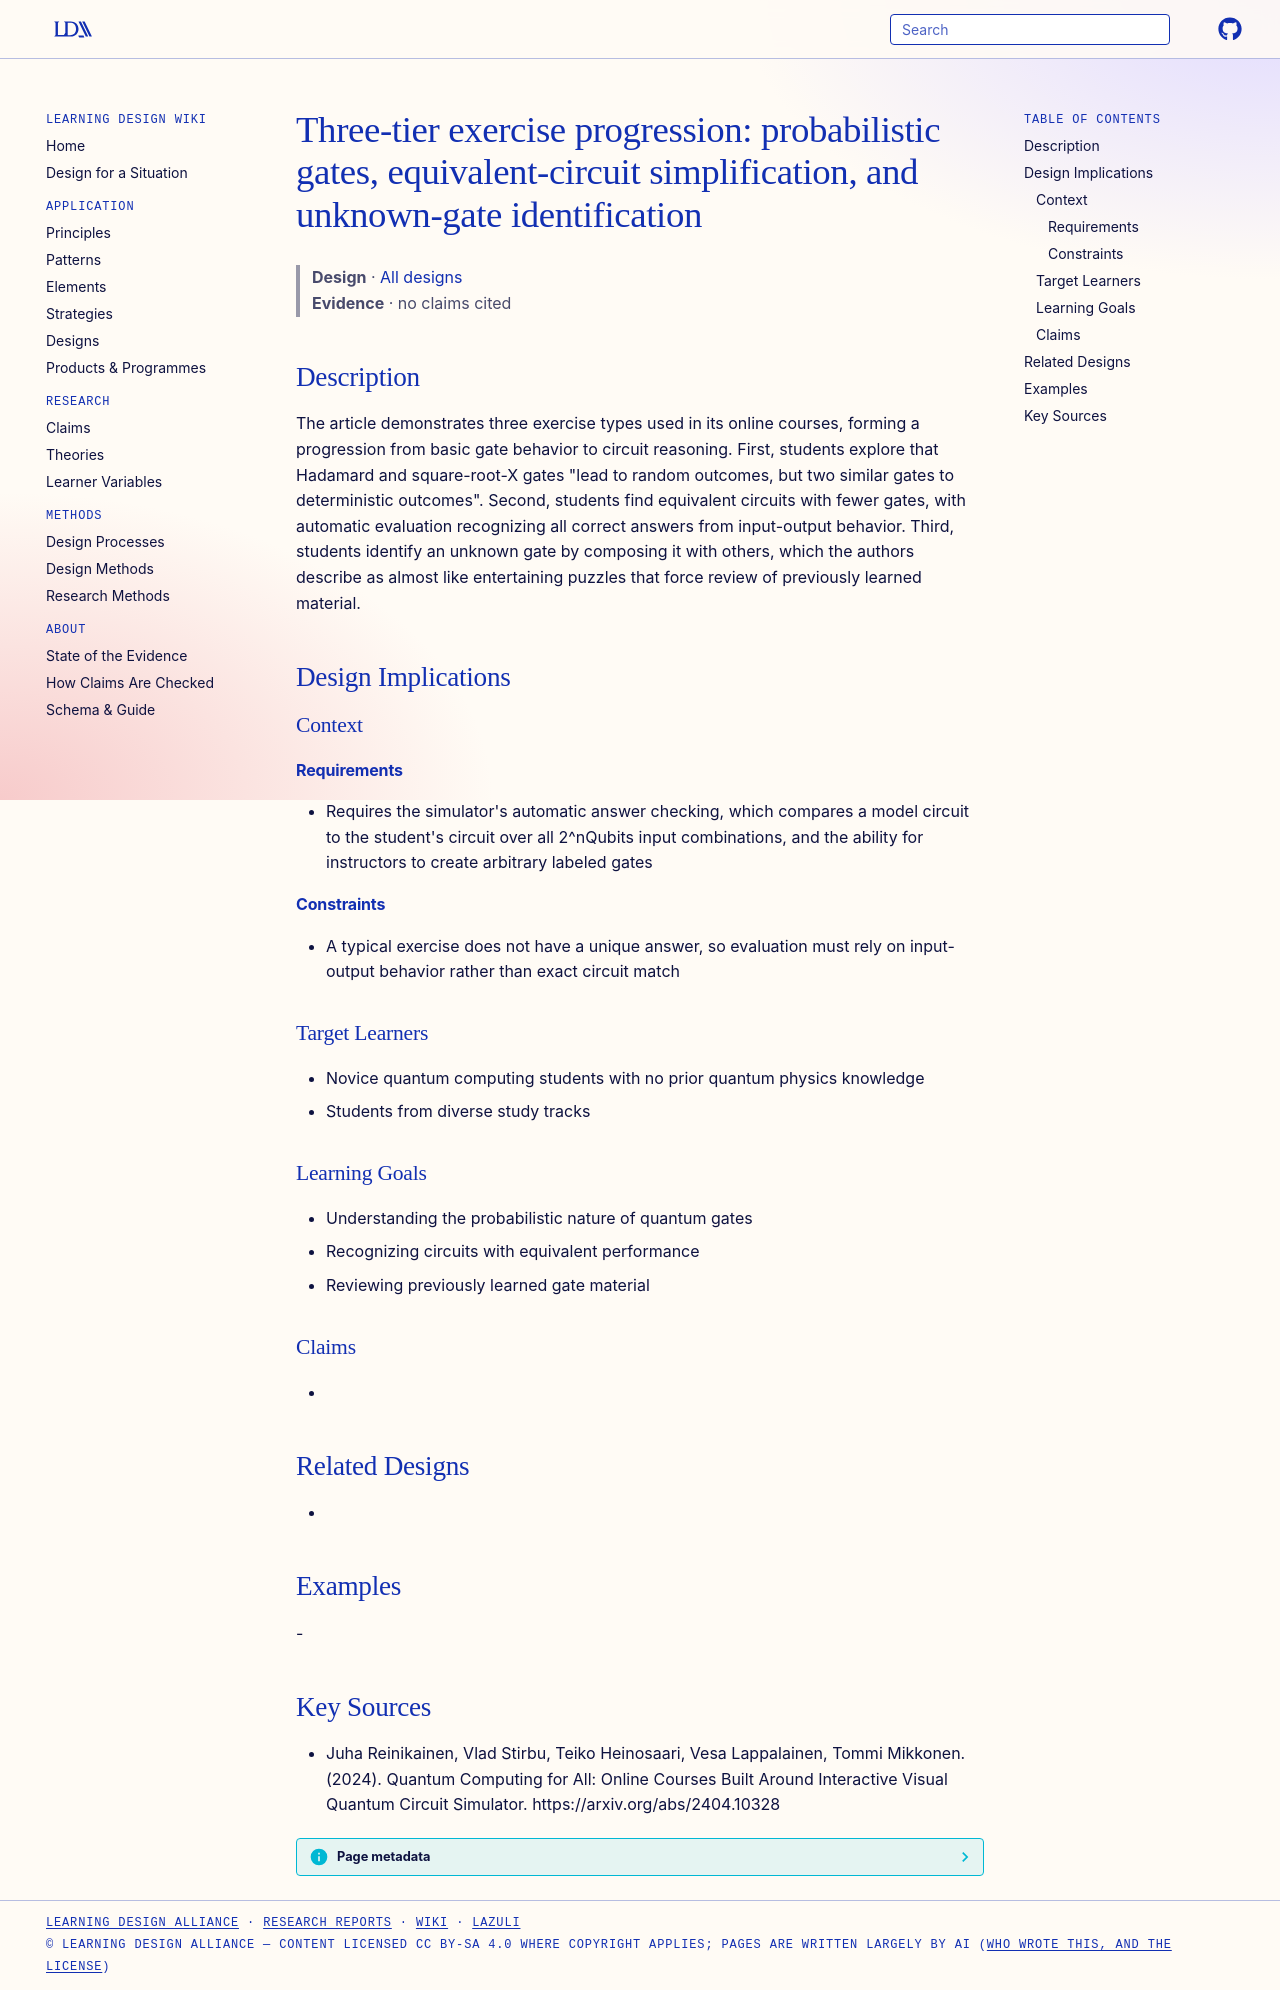

repository: Learning-Design-Alliance/learning-wiki · page: designs/quantum-simulator-exercise-progression/index.html · generator: mkdocs

---
type: design
id: quantum-simulator-exercise-progression
title: "Three-tier exercise progression: probabilistic gates, equivalent-circuit simplification, and unknown-gate identification"
description: The article demonstrates three exercise types used in its online courses, forming a progression from basic gate behavior to circuit reasoning.
status: review
generated:
  by: "process:settle-candidates"
  at: 2026-11-20
sources:
  - id: juha-reinikainen-2024
    resource: "https://arxiv.org/abs/2404.10328"
    title: "Juha Reinikainen, Vlad Stirbu, Teiko Heinosaari, Vesa Lappalainen, Tommi Mikkonen. (2024). Quantum Computing for All: Online Courses Built Around Interactive Visual Quantum Circuit Simulator. https://arxiv.org/abs/2404.10328"
    author: Juha Reinikainen, Vlad Stirbu, Teiko Heinosaari, Vesa Lappalainen, Tommi Mikkonen
---

# Three-tier exercise progression: probabilistic gates, equivalent-circuit simplification, and unknown-gate identification

> **Design** · [All designs](index.md)
> **Evidence** · no claims cited

## Description
The article demonstrates three exercise types used in its online courses, forming a progression from basic gate behavior to circuit reasoning. First, students explore that Hadamard and square-root-X gates "lead to random outcomes, but two similar gates to deterministic outcomes". Second, students find equivalent circuits with fewer gates, with automatic evaluation recognizing all correct answers from input-output behavior. Third, students identify an unknown gate by composing it with others, which the authors describe as almost like entertaining puzzles that force review of previously learned material.

## Design Implications

### Context
#### Requirements
- Requires the simulator's automatic answer checking, which compares a model circuit to the student's circuit over all 2^nQubits input combinations, and the ability for instructors to create arbitrary labeled gates
#### Constraints
- A typical exercise does not have a unique answer, so evaluation must rely on input-output behavior rather than exact circuit match

### Target Learners
- Novice quantum computing students with no prior quantum physics knowledge
- Students from diverse study tracks

### Learning Goals
- Understanding the probabilistic nature of quantum gates
- Recognizing circuits with equivalent performance
- Reviewing previously learned gate material

### Claims
- 

## Related Designs
- 

## Examples
-

## Key Sources
- Juha Reinikainen, Vlad Stirbu, Teiko Heinosaari, Vesa Lappalainen, Tommi Mikkonen. (2024). Quantum Computing for All: Online Courses Built Around Interactive Visual Quantum Circuit Simulator. https://arxiv.org/abs/2404.10328
